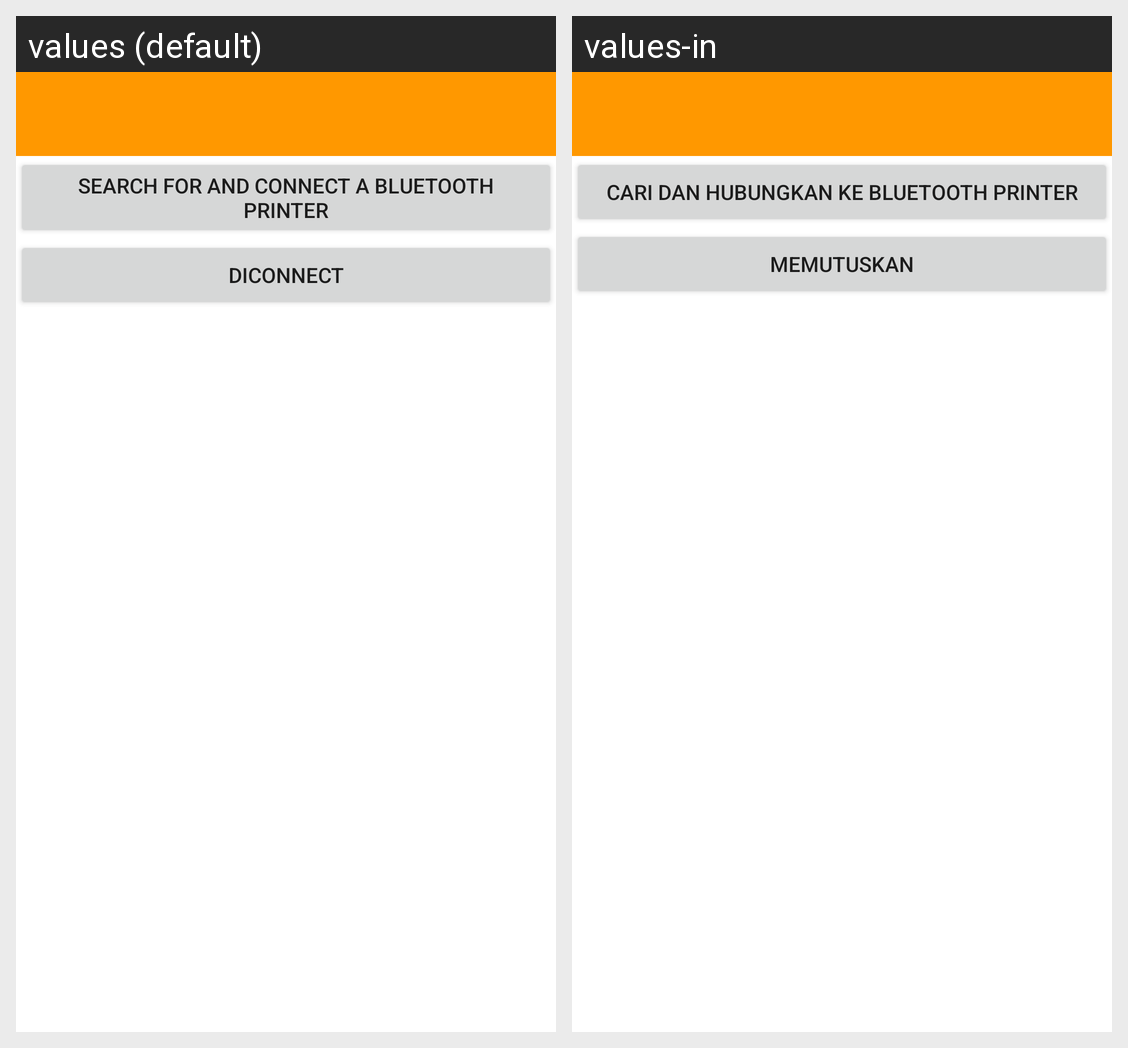

Locale-by-locale string values for the Android screen shown in this grid:
Android screen res/layout/wireless.xml rendered under 2 locales, left to right: values (default), values-in. Device: Nexus 5 (rendered at 1080×1920; each locale shown at half size, 540×960, under a caption strip naming it); theme AppTheme.
Strings drawn on this screen, with the default value and each locale's value (text and hints the layout hard-codes, and strings that could not be matched under every locale, appear in the picture but are not listed):

connect
  values: Search for and connect a Bluetooth printer
  values-in: Cari dan Hubungkan ke Bluetooth Printer

text_disconnect
  values: Diconnect
  values-in: Memutuskan
